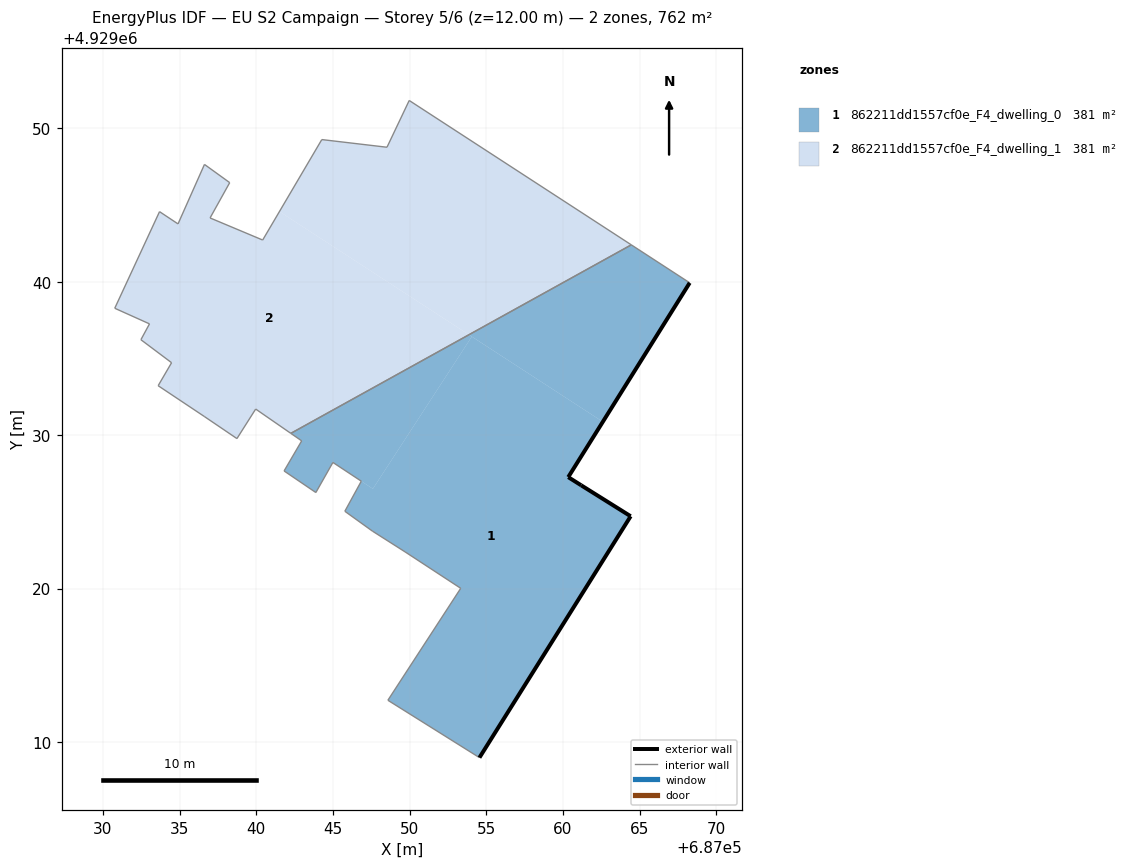
=== STOREY PLAN SPEC (per zone: floor XY polygon, exterior-wall plan segments, windows/doors) ===
zone 1: 862211dd1557cf0e_F4_dwelling_0  (380.9 m²)
  floor: (687047.61, 4929026.51) (687054.06, 4929036.43) (687053.87, 4929036.55) (687042.26, 4929030.12) (687042.97, 4929029.63) (687041.82, 4929027.67) (687043.89, 4929026.26) (687045.00, 4929028.22)
  floor: (687054.56, 4929008.98) (687064.42, 4929024.72) (687061.19, 4929026.74) (687060.35, 4929027.27) (687062.60, 4929030.88) (687054.06, 4929036.43) (687047.61, 4929026.51) (687046.85, 4929027.00) (687045.78, 4929025.04) (687047.58, 4929023.75) (687049.72, 4929022.39) (687053.34, 4929020.02) (687048.59, 4929012.72)
  floor: (687062.60, 4929030.88) (687068.27, 4929039.94) (687064.46, 4929042.41) (687053.87, 4929036.55)
  exterior wall: (687068.27, 4929039.94) – (687060.35, 4929027.27)  [14.9 m]
  exterior wall: (687060.35, 4929027.27) – (687061.19, 4929026.74)  [1.0 m]
  exterior wall: (687061.19, 4929026.74) – (687064.42, 4929024.72)  [3.8 m]
  exterior wall: (687064.42, 4929024.72) – (687054.56, 4929008.98)  [18.6 m]
  interior walls: 13
zone 2: 862211dd1557cf0e_F4_dwelling_1  (380.9 m²)
  floor: (687053.87, 4929036.55) (687041.52, 4929044.58) (687040.42, 4929042.73) (687036.99, 4929044.17) (687038.27, 4929046.47) (687036.63, 4929047.66) (687034.90, 4929043.78) (687033.70, 4929044.58) (687030.78, 4929038.28) (687033.04, 4929037.26) (687032.48, 4929036.23) (687034.48, 4929034.73) (687033.61, 4929033.23) (687036.61, 4929031.23) (687038.74, 4929029.78) (687039.97, 4929031.71) (687042.26, 4929030.12)
  floor: (687064.46, 4929042.41) (687049.98, 4929051.83) (687048.53, 4929048.78) (687044.28, 4929049.28) (687041.52, 4929044.58) (687053.87, 4929036.55)
  interior walls: 19

=== DERIVED (storey summary) ===
Building: EU S2 Campaign
Storey: 5 of 6  (floor level z = 12.00 m)
Storey gross floor area: 761.7 m²
Zones on this storey: 2
  - 862211dd1557cf0e_F4_dwelling_0: floor 380.9 m²; exterior wall 38.3 m (115.0 m²); WWR 0.0%
  - 862211dd1557cf0e_F4_dwelling_1: floor 380.9 m²
Zone adjacency (shared interzone walls):
  - 862211dd1557cf0e_F4_dwelling_0 ↔ 862211dd1557cf0e_F4_dwelling_1